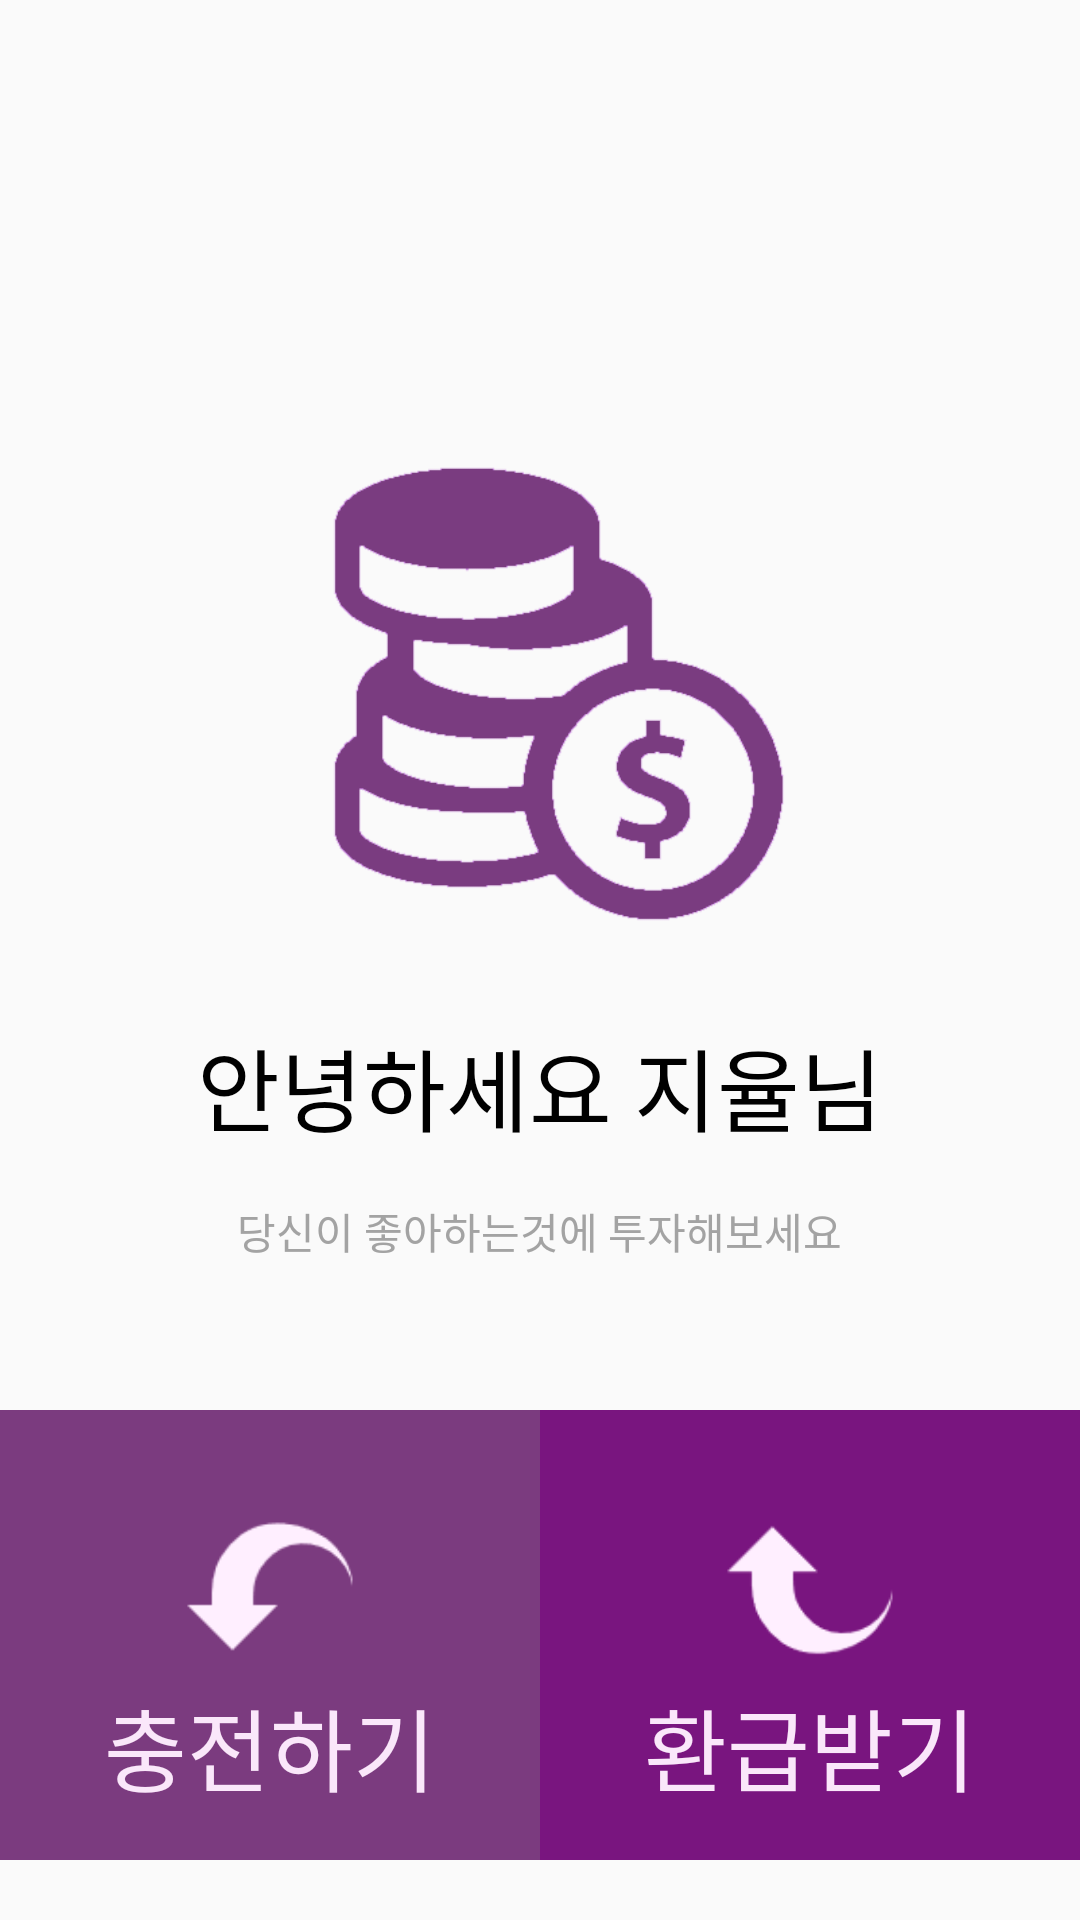

Layout XML and referenced resources for this Android screen:
<!-- AndroidManifest.xml: application theme AppTheme -->
<!-- res/layout/fragment_cash.xml -->
<?xml version="1.0" encoding="utf-8"?>
<FrameLayout xmlns:android="http://schemas.android.com/apk/res/android"
    xmlns:tools="http://schemas.android.com/tools"
    android:layout_width="match_parent"
    android:layout_height="match_parent"
    tools:context=".CashFragment">

    <LinearLayout
        android:id="@+id/content_up"
        android:layout_width="match_parent"
        android:layout_height="wrap_content"
        android:gravity="center"
        android:orientation="vertical">

        <ImageView
            android:layout_width="230dp"
            android:layout_height="230dp"
            android:layout_marginTop="120dp"
            android:src="@drawable/cash" />

        <TextView
            android:id="@+id/intro"
            android:layout_width="wrap_content"
            android:layout_height="40dp"
            android:text="안녕하세요 지율님"
            android:textColor="#000"
            android:textSize="30sp" />

        <TextView
            android:layout_width="wrap_content"
            android:layout_height="30dp"
            android:layout_marginTop="20dp"
            android:text="당신이 좋아하는것에 투자해보세요"
            android:textColor="#a3a3a3" />

        <LinearLayout
            android:layout_width="match_parent"
            android:layout_height="150dp"
            android:layout_marginTop="40dp"
            android:orientation="horizontal"
            android:weightSum="2">

            <LinearLayout
                android:layout_width="wrap_content"
                android:layout_height="match_parent"
                android:layout_weight="1"
                android:background="#7B3B7F"
                android:id="@+id/charge"
                android:orientation="vertical">

                <ImageView
                    android:layout_width="60dp"
                    android:layout_height="60dp"
                    android:layout_gravity="center"
                    android:layout_marginTop="30dp"
                    android:src="@drawable/charge" />

                <TextView
                    android:layout_width="match_parent"
                    android:layout_height="match_parent"
                    android:text="충전하기"
                    android:textAlignment="center"
                    android:textColor="#fae7fa"
                    android:textSize="30sp" />
            </LinearLayout>

            <LinearLayout
                android:id="@+id/exchange"
                android:layout_width="wrap_content"
                android:layout_height="match_parent"
                android:layout_weight="1"
                android:background="#79157F"
                android:orientation="vertical">

                <ImageView
                    android:layout_width="60dp"
                    android:layout_height="60dp"
                    android:layout_gravity="center"
                    android:layout_marginTop="30dp"
                    android:src="@drawable/refund" />

                <TextView
                    android:layout_width="match_parent"
                    android:layout_height="match_parent"
                    android:text="환급받기"
                    android:textAlignment="center"
                    android:textColor="#fae7fa"
                    android:textSize="30sp" />
            </LinearLayout>


        </LinearLayout>

        <LinearLayout
            android:layout_width="wrap_content"
            android:layout_height="wrap_content"
            android:layout_marginTop="30dp">

            <ImageView
                android:layout_width="50dp"
                android:layout_height="50dp"
                android:layout_marginTop="20dp"
                android:src="@drawable/cash_report" />

            <TextView
                android:layout_width="wrap_content"
                android:layout_height="50dp"
                android:layout_marginTop="30dp"
                android:text="충전 및 환급 내역 확인하기"
                android:textColor="#666565"
                android:textSize="20sp" />
        </LinearLayout>
    </LinearLayout>

</FrameLayout>
<!-- resources referenced by this layout -->
<resources>
  <!-- drawable cash: png bitmap (drawable, 4664 bytes) -->
  <!-- drawable cash_report: png bitmap (drawable, 846 bytes) -->
  <!-- drawable charge: png bitmap (drawable, 962 bytes) -->
  <!-- drawable refund: png bitmap (drawable, 960 bytes) -->
  <style name="AppTheme" parent="Theme.AppCompat.Light.NoActionBar">
          
          <item name="colorPrimary">@color/colorPrimary</item>
          <item name="colorPrimaryDark">@color/colorPrimaryDark</item>
          <item name="colorAccent">@color/colorAccent</item>
  
          <item name="android:statusBarColor">#692783</item>
      </style>
  <color name="colorPrimary">#3F51B5</color>
  <color name="colorPrimaryDark">#303F9F</color>
  <color name="colorAccent">#FF4081</color>
</resources>
